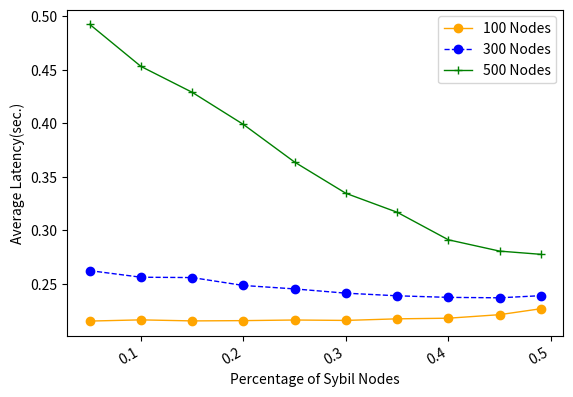

This chart was generated by the following Python code:
import numpy as np
from scipy.special import perm, comb
import matplotlib.pyplot as plt
import matplotlib.pylab as mp
from scipy.signal import savgol_filter
from scipy.interpolate import make_interp_spline


N = 100
p_hard = 0.33
# N = np.arange(0.5, 5.1, 0.5)
x = [0.05, 0.1, 0.15, 0.2, 0.25, 0.3, 0.35, 0.4, 0.45, 0.49]
# y1 = [0.216085, 0.215685, 0.217455, 0.21774, 0.22008, 0.221435, 0.223715, 0.224245, 0.227375, 0.234025]
# y2 = [0.280545, 0.267225, 0.27328, 0.282245, 0.277545, 0.279315, 0.286935, 0.29084, 0.29498, 0.296245]
# # y3 = [0.566245, 0.543145, 0.5304, 0.589335, 0.635185, 0.577035, 0.65259, 0.593865, 0.597335, 0.63011]
# y3 = [0.56975, 0.61676, 0.618105, 0.61487, 0.599535, 0.553215, 0.5852, 0.652425, 0.564585, 0.64522]

# y1 = [0.21545, 0.216365, 0.21604, 0.19814, 0.217705, 0.159845, 0.181425, 0.201045, 0.184115, 0.170655]
# y2 = [0.24776, 0.261335, 0.22083, 0.236635, 0.236325, 0.21536, 0.178645, 0.21668, 0.23172, 0.2202]
# y3 = [0.546585, 0.50216, 0.453375, 0.41701, 0.39222, 0.337535, 0.35245, 0.310665, 0.286795, 0.283625]

# y1 = [0.21509, 0.196115, 0.19566, 0.17674, 0.176405, 0.15767, 0.15979, 0.140495, 0.142845, 0.14639]
# y2 = [0.264815, 0.24529, 0.216835, 0.213495, 0.20729, 0.188855, 0.18581, 0.167875, 0.16655, 0.149645]
# y3 = [0.523165, 0.449015, 0.41511, 0.35871, 0.331255, 0.33905, 0.264555, 0.235965, 0.218815, 0.19539]

# y1 = [0.21477, 0.21626, 0.21544, 0.216765, 0.217175, 0.21651, 0.21903, 0.219485, 0.22045, 0.22628]
# y2 = [0.26191, 0.26063, 0.254045, 0.24919, 0.24436, 0.24292, 0.240435, 0.239285, 0.239305, 0.24029]
# y3 = [0.52408, 0.44993, 0.41938, 0.3754, 0.386055, 0.355, 0.3198, 0.296475, 0.29003, 0.28504]

y1 = [0.21509, 0.21622, 0.215245, 0.21551, 0.216085, 0.215695, 0.21718, 0.21777, 0.221075, 0.226605]
y2 = [0.262275, 0.25609, 0.25577, 0.248375, 0.245155, 0.241175, 0.238725, 0.23725, 0.236845, 0.238825]
y3 = [0.492525, 0.453195, 0.428985, 0.398925, 0.363705, 0.334535, 0.316845, 0.291085, 0.280505, 0.27752]


fig, ax1 = mp.subplots()
# ax2= ax1.twinx()
plt.plot(x, y1, 'o-', c='orange', label ='100 Nodes', linewidth=1)
# plt.legend(loc=2, ncol = 1, mode='None')
plt.plot(x, y2, 'o--', c='blue', label ='300 Nodes', linewidth=1)
plt.plot(x, y3, '+-', c='green', label ='500 Nodes', linewidth=1)
plt.legend(loc=1, ncol = 1, mode='None')
ax1.set_xlabel('Percentage of Sybil Nodes',fontsize=10)
ax1.set_ylabel('Average Latency(sec.)',fontsize=10)
plt.gcf().autofmt_xdate()
plt.show()